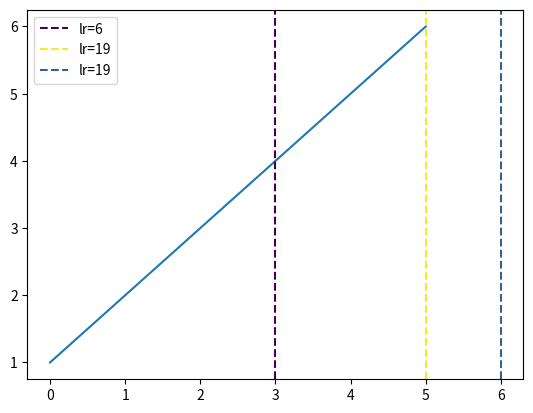

This figure's Python source:
import matplotlib.pyplot as plt
from matplotlib import cm
import numpy as np

y = [1,2,3,4,5,6]
x = np.array([6,19, 10])
norm = plt.Normalize(x.min(), x.max())
map_vir = cm.get_cmap(name='viridis')
c = map_vir(norm(x))
print(c)

plt.plot(y)
plt.axvline(3, linestyle='--', color=c[0], label=f'lr={x[0]}')
plt.axvline(5, linestyle='--', color=c[1], label=f'lr={x[1]}')
plt.axvline(6, linestyle='--', color=c[2], label=f'lr={x[1]}')
plt.legend()
plt.show()
